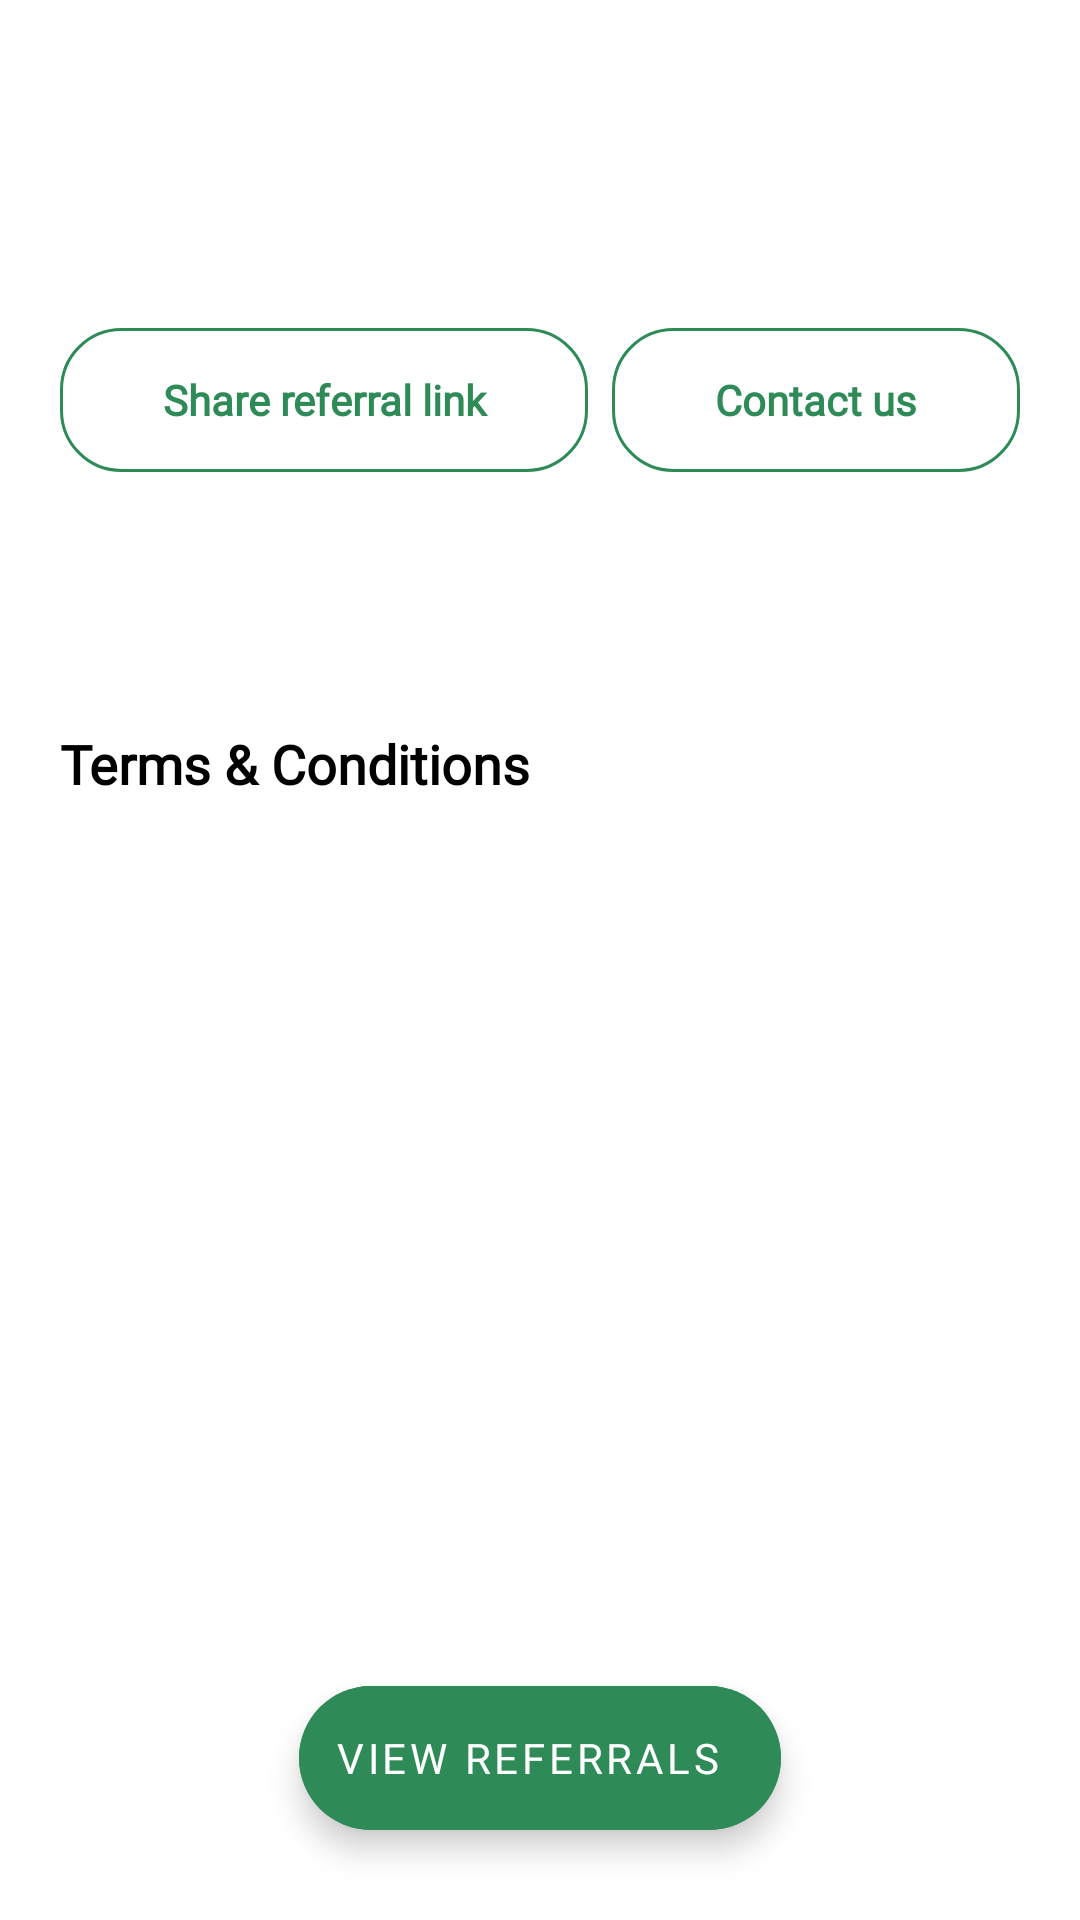

This screen was rendered from an Android layout file. Write that file and the resources it references.
<!-- AndroidManifest.xml: application theme AppTheme -->
<!-- res/layout/activity_referral.xml -->
<?xml version="1.0" encoding="utf-8"?>
<RelativeLayout xmlns:android="http://schemas.android.com/apk/res/android"
    xmlns:app="http://schemas.android.com/apk/res-auto"
    xmlns:tools="http://schemas.android.com/tools"
    android:layout_width="match_parent"
    android:layout_height="match_parent"
    android:orientation="vertical"
    tools:context=".ReferralActivity">

    <androidx.core.widget.NestedScrollView
        android:layout_width="match_parent"
        android:layout_height="match_parent">

    <LinearLayout
        android:layout_width="match_parent"
        android:layout_height="match_parent"
        android:orientation="vertical">
    <ImageView
        android:layout_width="match_parent"
        android:layout_height="wrap_content"
        android:padding="30dp"
        android:foreground="?android:attr/selectableItemBackground"
        android:clickable="true"
        android:src="@drawable/ic_gift_60"/>
    <TextView
        android:id="@+id/referral_title"
        android:layout_width="match_parent"
        android:layout_height="wrap_content"
        android:textAlignment="center"
        android:padding="7dp"
        android:foreground="?android:attr/selectableItemBackground"
        android:clickable="true"
        android:fontFamily="@font/sans_bold"
        android:textColor="@android:color/black"
        android:textAppearance="@style/TextAppearance.AppCompat.Large" />
        <LinearLayout
            android:layout_width="match_parent"
            android:layout_height="wrap_content"
            android:orientation="horizontal"
            android:layout_weight="2"
            android:layout_marginLeft="20dp"
            android:layout_marginRight="20dp">
            <Button
                android:layout_width="wrap_content"
                android:layout_height="wrap_content"
                android:paddingLeft="25dp"
                android:paddingRight="25dp"
                android:layout_marginTop="6dp"
                android:layout_marginBottom="6dp"
                android:fontFamily="@font/sans_regular"
                android:textStyle="bold"
                android:layout_weight="1"
                android:onClick="shareReferralLink"
                android:layout_marginEnd="4dp"
                android:layout_gravity="center"
                android:textAppearance="@style/TextAppearance.AppCompat.Small"
                android:text="Share referral link"
                android:textColor="@color/colorPrimaryDark"
                android:background="@drawable/round_share_btn"/>
            <Button
                android:layout_width="wrap_content"
                android:layout_height="wrap_content"
                android:paddingLeft="25dp"
                android:paddingRight="25dp"
                android:layout_marginStart="4dp"
                android:layout_marginTop="6dp"
                android:layout_weight="1"
                android:onClick="contactUs"
                android:layout_marginBottom="6dp"
                android:fontFamily="@font/sans_regular"
                android:textStyle="bold"
                android:layout_gravity="center"
                android:textAppearance="@style/TextAppearance.AppCompat.Small"
                android:text="Contact us"
                android:textColor="@color/colorPrimaryDark"
                android:background="@drawable/round_share_btn"/>
        </LinearLayout>

        <TextView
            android:id="@+id/referral_expire_date"
            android:layout_width="match_parent"
            android:layout_height="wrap_content"
            android:fontFamily="@font/sans_bold"
            android:textStyle="bold"
            android:padding="20dp"
            android:textColor="@color/colorRed"
            android:textAppearance="@style/TextAppearance.AppCompat.Small" />
    <TextView
        android:layout_width="match_parent"
        android:layout_height="wrap_content"
        android:padding="20dp"
        android:fontFamily="@font/sans_bold"
        android:textColor="@android:color/black"
        android:foreground="?android:attr/selectableItemBackground"
        android:clickable="true"
        android:textStyle="bold"
        android:text="Terms &amp; Conditions"
        android:textAppearance="@style/TextAppearance.AppCompat.Medium" />
    <TextView
        android:id="@+id/referral_terms"
        android:layout_width="match_parent"
        android:layout_height="wrap_content"
        android:padding="6dp"
        android:fontFamily="@font/sans_regular"
        android:textColor="@android:color/black"
        android:layout_marginLeft="20dp"
        android:layout_marginRight="20dp"
        android:textAppearance="@style/TextAppearance.AppCompat.Small" />



        <View
            android:layout_width="match_parent"
            android:layout_height="100dp"/>
    </LinearLayout>

    </androidx.core.widget.NestedScrollView>
    <com.google.android.material.floatingactionbutton.ExtendedFloatingActionButton
        android:id="@+id/main_fab"
        android:layout_width="wrap_content"
        android:layout_height="wrap_content"
        android:layout_alignParentBottom="true"
        android:layout_centerHorizontal="true"
        android:padding="12dp"
        app:icon="@drawable/ic_baseline_format_list_numbered_24"
        app:iconTint="@android:color/white"
        android:onClick="viewReferralList"
        android:backgroundTint="@color/colorPrimaryDark"
        android:fontFamily="@font/sans_regular"
        android:textColor="@android:color/white"
        android:text="View Referrals"
        android:layout_margin="30dp"/>
</RelativeLayout>
<!-- resources referenced by this layout -->
<resources>
  <color name="colorPrimaryDark">#2E8B57</color>
  <color name="colorRed">#DB4437</color>
  <!-- drawable round_share_btn (drawable) -->
  <?xml version="1.0" encoding="utf-8"?>
  <selector xmlns:android="http://schemas.android.com/apk/res/android">
  
      <item>
          <shape android:shape="rectangle">
              <corners android:radius="20dp"/>
              <stroke android:color="@android:color/darker_gray" android:width="1dp"/>
              <solid android:color="@android:color/transparent"/>
          </shape>
      </item>
  </selector>
  <style name="AppTheme" parent="Theme.MaterialComponents.Light.NoActionBar">
          
          <item name="colorPrimary">@color/colorPrimary</item>
          <item name="colorPrimaryDark">@color/colorPrimaryDark</item>
          <item name="colorAccent">@color/colorAccent</item>
          <item name="windowActionBar">false</item>
          <item name="fontFamily">@font/metropolis_medium</item>
      </style>
  <color name="colorPrimary">#2E8B57</color>
  <color name="colorAccent">#0F9D58</color>
</resources>
